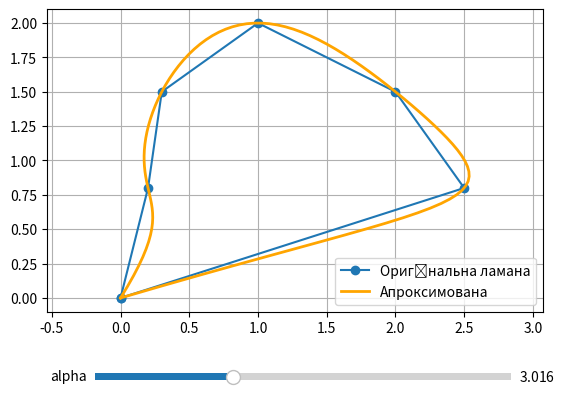

This chart was generated by the following Python code:
import numpy as np
import matplotlib.pyplot as plt
from scipy.interpolate import make_interp_spline
from numpy.linalg import solve
from matplotlib.widgets import Slider

def make_interp_gauss(t, y, alpha):
    """
    Створює функцію інтерполяції Гаусса на основі вузлів t та значень y.
    """
    n = len(t)
    G = np.zeros((n, n))

    # Створення матриці Гауса
    for i in range(n):
        for j in range(n):
            G[i, j] = np.exp(-alpha * (t[i] - t[j]) ** 2)

    # Розв'язання G * b = y
    b = solve(G, y)

    # Повертаємо функцію-інтерполятор
    def interpolator(t_new):
        t_new = np.asarray(t_new)
        result = np.zeros_like(t_new, dtype=float)
        for i in range(n):
            result += b[i] * np.exp(-alpha * (t_new - t[i]) ** 2)
        return result

    return interpolator


# Точки кривої ABCDEF
points = np.array([
    [0.0, 0.0],     # A
    [0.2, 0.8],     # B
    [0.3, 1.5],     # C
    [1.0, 2.0],     # D
    [2.0, 1.5],     # E
    [2.5, 0.8],     # F
    [0.0, 0.0],     # A
])
# points = np.array([
#     [8.631945e-19, 2.071667e-17],
#     [1.638150e-01, 3.367418e-01],
#     [1.996515e-01, 7.086736e-01],
#     [2.046337e-01, 1.087841e+00],
#     [2.758857e-01, 1.446289e+00],
#     [4.015709e-01, 1.704133e+00],
#     [5.662726e-01, 1.872237e+00],
#     [7.545739e-01, 1.960467e+00],
#     [9.510581e-01, 1.978687e+00],
#     [1.144314e+00, 1.936763e+00],
#     [1.322448e+00, 1.844560e+00],
#     [1.473329e+00, 1.711944e+00],
#     [1.585118e+00, 1.548779e+00],
#     [1.646010e+00, 1.364932e+00],
#     [1.744255e+00, 1.115550e+00],
#     [1.936443e+00, 9.011315e-01],
#     [2.216145e+00, 7.493204e-01],
#     [2.576931e+00, 6.867929e-01],
#     [2.880259e+00, 5.426964e-01],
#     [3.076923e+00, 3.698885e-01],
#     [8.631945e-19, 2.071667e-17],
# ])

# Розділяємо на x та y
x = points[:, 0]
y = points[:, 1]

# Параметризація за довжиною 
t = np.linspace(0, 1, len(x))
t_new = np.linspace(0, 1, 100)  # Більше точок для гладкості

# Обчислюємо alpha за формулою
Xmax = np.max(x)
Xmin = np.min(x)
alpha_init = (np.pi * (len(x) - 1)) / ((Xmax - Xmin) ** 2)
print(f"Обчислений alpha: {alpha_init}")

# Інтерполяція (початкове значення)
interp_gauss_x = make_interp_gauss(t, x, alpha_init)
interp_gauss_y = make_interp_gauss(t, y, alpha_init)

x_smooth = interp_gauss_x(t_new)
y_smooth = interp_gauss_y(t_new)

fig, ax = plt.subplots()
plt.subplots_adjust(bottom=0.25)
orig_line, = ax.plot(x, y, 'o-', label='Оригінальна ламана')
smooth_line, = ax.plot(x_smooth, y_smooth, '-', label='Апроксимована', color='orange', linewidth=2)
ax.legend()
ax.axis('equal')
ax.grid(True)

# Додаємо слайдер для alpha
ax_alpha = plt.axes([0.2, 0.1, 0.65, 0.03])
slider_alpha = Slider(ax_alpha, 'alpha', 0.001, alpha_init * 3, valinit=alpha_init, valstep=0.001)

def update(val):
    alpha = slider_alpha.val
    spl_x = make_interp_gauss(t, x, alpha)
    spl_y = make_interp_gauss(t, y, alpha)
    x_smooth = spl_x(t_new)
    y_smooth = spl_y(t_new)
    smooth_line.set_data(x_smooth, y_smooth)
    fig.canvas.draw_idle()

slider_alpha.on_changed(update)

plt.show()
